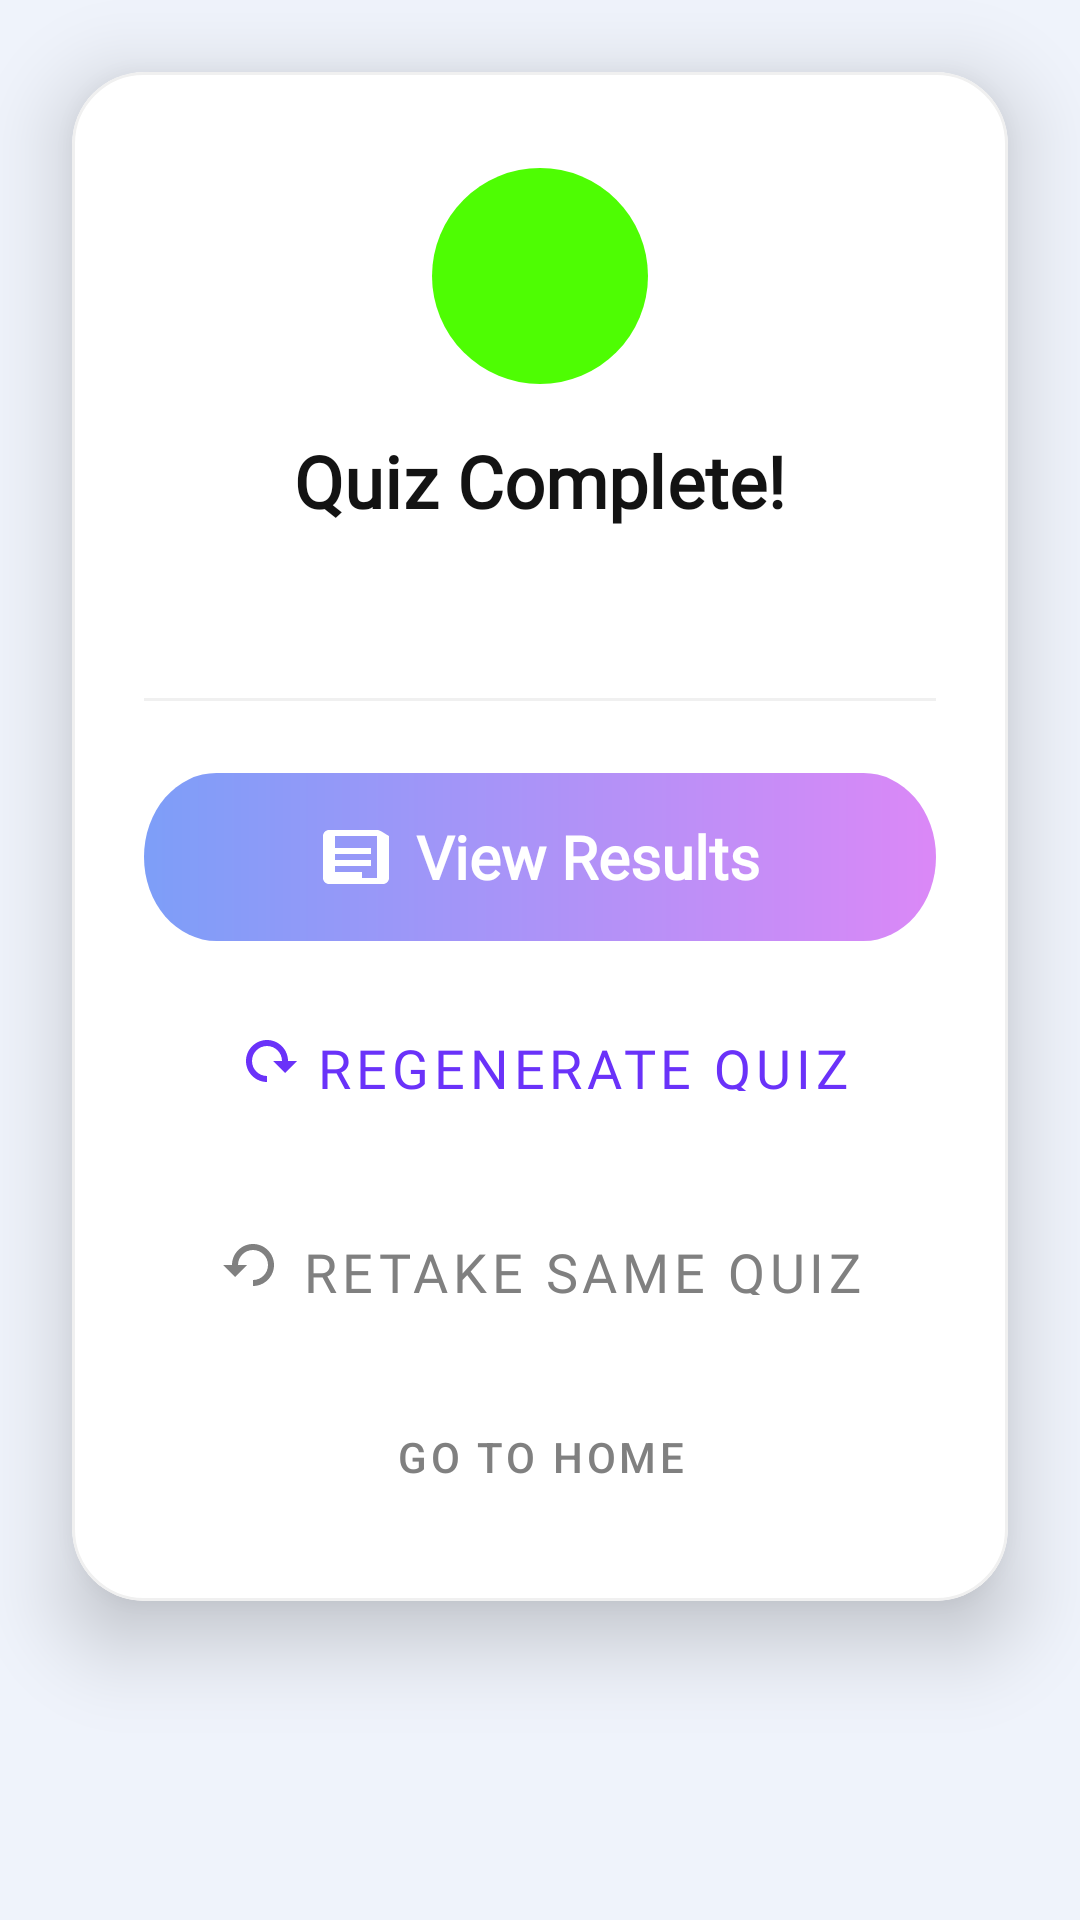

This screen was rendered from an Android layout file. Write that file and the resources it references.
<!-- AndroidManifest.xml: application theme Theme.Learnify -->
<!-- res/layout/fragment_quiz_complete_dialog.xml -->
<?xml version="1.0" encoding="utf-8"?>
<FrameLayout xmlns:android="http://schemas.android.com/apk/res/android"
    xmlns:app="http://schemas.android.com/apk/res-auto"
    xmlns:tools="http://schemas.android.com/tools"
    android:layout_width="match_parent"
    android:layout_height="wrap_content"
    android:background="@android:color/transparent">

    <com.airbnb.lottie.LottieAnimationView
        android:id="@+id/lottie_confetti"
        android:layout_width="match_parent"
        android:layout_height="300dp"
        android:layout_gravity="top|center"
        android:visibility="gone"
        app:lottie_autoPlay="false"
        app:lottie_loop="false"
        app:lottie_rawRes="@raw/confetti" />

    <com.google.android.material.card.MaterialCardView
        android:layout_width="match_parent"
        android:layout_height="wrap_content"
        android:layout_margin="24dp"
        app:cardBackgroundColor="@color/white"
        app:cardCornerRadius="24dp"
        app:cardElevation="16dp"
        app:strokeColor="#F0F0F0"
        app:strokeWidth="1dp">

        <androidx.constraintlayout.widget.ConstraintLayout
            android:layout_width="match_parent"
            android:layout_height="wrap_content"
            android:padding="24dp">

            <ImageView
                android:id="@+id/btn_close"
                android:layout_width="36dp"
                android:layout_height="36dp"
                android:background="?attr/selectableItemBackgroundBorderless"
                android:contentDescription="@string/close"
                android:padding="8dp"
                android:src="@drawable/ic_close_white"
                app:tint="@color/text_secondary_gray"
                app:layout_constraintEnd_toEndOf="parent"
                app:layout_constraintTop_toTopOf="parent" />

            <ImageView
                android:id="@+id/success_icon"
                android:layout_width="72dp"
                android:layout_height="72dp"
                android:layout_marginTop="8dp"
                android:contentDescription="@string/cd_success"
                android:src="@drawable/ic_success_check_circle"
                app:tint="@color/figma_green_correct"
                app:layout_constraintEnd_toEndOf="parent"
                app:layout_constraintStart_toStartOf="parent"
                app:layout_constraintTop_toTopOf="parent" />

            <TextView
                android:id="@+id/dialog_title"
                android:layout_width="wrap_content"
                android:layout_height="wrap_content"
                android:layout_marginTop="16dp"
                android:gravity="center"
                android:text="@string/quiz_complete"
                style="@style/TextAppearance.Header.Small"
                android:textSize="24sp"
                app:layout_constraintEnd_toEndOf="parent"
                app:layout_constraintStart_toStartOf="parent"
                app:layout_constraintTop_toBottomOf="@id/success_icon" />

            <TextView
                android:id="@+id/dialog_score"
                android:layout_width="wrap_content"
                android:layout_height="wrap_content"
                android:layout_marginTop="8dp"
                style="@style/TextAppearance.Body.Small.Medium"
                android:textSize="18sp"
                tools:text="Your score: 18/20"
                app:layout_constraintEnd_toEndOf="parent"
                app:layout_constraintStart_toStartOf="parent"
                app:layout_constraintTop_toBottomOf="@id/dialog_title" />

            <View
                android:id="@+id/divider"
                android:layout_width="0dp"
                android:layout_height="1dp"
                android:layout_marginTop="24dp"
                android:background="#F0F0F0"
                app:layout_constraintEnd_toEndOf="parent"
                app:layout_constraintStart_toStartOf="parent"
                app:layout_constraintTop_toBottomOf="@id/dialog_score" />

            <com.google.android.material.button.MaterialButton
                android:id="@+id/btn_view_results"
                android:layout_width="0dp"
                android:layout_height="56dp"
                android:layout_marginTop="24dp"
                android:text="@string/view_results"
                style="@style/Widget.App.Button.Gradient"
                android:textColor="@color/white"
                app:icon="@drawable/ic_article"
                app:iconGravity="textStart"
                app:iconTint="@color/white"
                app:layout_constraintEnd_toEndOf="parent"
                app:layout_constraintStart_toStartOf="parent"
                app:layout_constraintTop_toBottomOf="@id/divider" />

            <com.google.android.material.button.MaterialButton
                android:id="@+id/btn_regenerate_quiz"
                style="@style/Widget.App.Button.Stroked"
                android:layout_width="0dp"
                android:layout_height="56dp"
                android:layout_marginTop="12dp"
                android:text="@string/regenerate_quiz"
                android:textColor="@color/figma_purple_main"
                app:icon="@drawable/ic_redo"
                app:iconGravity="textStart"
                app:iconTint="@color/figma_purple_main"
                app:strokeColor="@color/figma_purple_main"
                app:strokeWidth="1.5dp"
                app:layout_constraintEnd_toEndOf="parent"
                app:layout_constraintStart_toStartOf="parent"
                app:layout_constraintTop_toBottomOf="@id/btn_view_results" />

            <com.google.android.material.button.MaterialButton
                android:id="@+id/btn_retake_quiz"
                style="@style/Widget.App.Button.Stroked"
                android:layout_width="0dp"
                android:layout_height="56dp"
                android:layout_marginTop="12dp"
                android:text="@string/retake_same_quiz"
                android:textColor="@color/text_secondary_gray"
                app:icon="@drawable/ic_undo"
                app:iconGravity="textStart"
                app:iconTint="@color/text_secondary_gray"
                app:strokeColor="@color/text_secondary_gray"
                app:strokeWidth="1.5dp"
                app:layout_constraintEnd_toEndOf="parent"
                app:layout_constraintStart_toStartOf="parent"
                app:layout_constraintTop_toBottomOf="@id/btn_regenerate_quiz" />

            <com.google.android.material.button.MaterialButton
                android:id="@+id/btn_go_home"
                style="@style/Widget.MaterialComponents.Button.TextButton"
                android:layout_width="wrap_content"
                android:layout_height="48dp"
                android:layout_marginTop="12dp"
                android:text="@string/go_to_home"
                android:textColor="@color/text_secondary_gray"
                app:layout_constraintEnd_toEndOf="parent"
                app:layout_constraintStart_toStartOf="parent"
                app:layout_constraintTop_toBottomOf="@id/btn_retake_quiz" />

        </androidx.constraintlayout.widget.ConstraintLayout>

    </com.google.android.material.card.MaterialCardView>

</FrameLayout>
<!-- resources referenced by this layout -->
<resources>
  <color name="figma_green_correct">#4EFD03</color>
  <color name="figma_purple_main">#6A32F9</color>
  <color name="text_secondary_gray">#808080</color>
  <color name="white">#FFFFFF</color>
  <!-- drawable ic_redo (drawable) -->
  <vector xmlns:android="http://schemas.android.com/apk/res/android"
      android:width="24dp"
      android:height="24dp"
      android:viewportWidth="24"
      android:viewportHeight="24"
      android:tint="@color/figma_purple_main">
      <path
          android:fillColor="#000000"
          android:pathData="M12,5c3.86,0 7,3.14 7,7h3l-4,4 -4,-4h3c0,-2.76
  -2.24,-5 -5,-5s-5,2.24 -5,5 2.24,5 5,5v2c-3.86,0 -7,-3.14 -7,-7s3.14,-7 7,-7z"/>
  </vector>
  <!-- drawable ic_undo (drawable) -->
  <vector xmlns:android="http://schemas.android.com/apk/res/android"
      android:width="24dp"
      android:height="24dp"
      android:viewportWidth="24"
      android:viewportHeight="24"
      android:tint="@color/figma_purple_main">
      <path
          android:fillColor="#000000"
          android:pathData="M12,5c-3.86,0 -7,3.14 -7,7H2l4,4 4,-4H7c0,-2.76
  2.24,-5 5,-5s5,2.24 5,5 -2.24,5 -5,5v2c3.86,0 7,-3.14 7,-7s-3.14,-7 -7,-7z"/>
  </vector>
  <string name="cd_success">Success</string>
  <string name="close">Close</string>
  <string name="go_to_home">Go to Home</string>
  <string name="quiz_complete">Quiz Complete!</string>
  <string name="regenerate_quiz">Regenerate Quiz</string>
  <string name="retake_same_quiz">Retake Same Quiz</string>
  <string name="view_results">View Results</string>
  <style name="TextAppearance.Body.Small.Medium" parent="Widget.AppCompat.TextView">
          <item name="android:fontFamily">@font/manrope_font_family</item>
          <item name="android:textStyle">normal</item>
          <item name="android:textSize">14sp</item>
          <item name="android:textColor">@color/text_secondary_gray</item>
          <item name="android:letterSpacing">0.002</item>
      </style>
  <style name="TextAppearance.Header.Small" parent="Widget.AppCompat.TextView">
          <item name="android:fontFamily">@font/manrope_font_family</item>
          <item name="android:textStyle">bold</item>
          <item name="android:textSize">22sp</item>
          <item name="android:textColor">@color/text_primary_dark</item>
          <item name="android:lineSpacingExtra">8sp</item>
          <item name="android:letterSpacing">0.002</item>
      </style>
  <style name="Widget.App.Button.Gradient" parent="Widget.MaterialComponents.Button">
          <item name="android:background">@drawable/bg_sign_up_gradient</item>
          <item name="backgroundTint">@null</item>
          <item name="android:textAppearance">@style/TextAppearance.Button.Large</item>
          <item name="cornerRadius">12dp</item>
      </style>
  <color name="text_primary_dark">#131313</color>
  <style name="TextAppearance.Button.Large" parent="Widget.MaterialComponents.Button.TextButton">
          <item name="android:fontFamily">@font/manrope_font_family</item>
          <item name="android:textStyle">bold</item>
          <item name="android:textSize">20sp</item>
          <item name="android:textColor">@color/white</item>
          <item name="android:gravity">center</item>
          <item name="rippleColor">#33FFFFFF</item>
      </style>
  <color name="figma_purple_light">#E1BEE7</color>
  <color name="screen_background_light_blue">#EFF3FB</color>
  <color name="card_surface">#FAFBFC</color>
  <style name="Widget.App.CardView" parent="Widget.MaterialComponents.CardView">
          <item name="cardBackgroundColor">@color/card_surface</item>
          <item name="cardCornerRadius">16dp</item>
          <item name="cardElevation">4dp</item>
          <item name="strokeWidth">1dp</item>
          <item name="strokeColor">#F0F0F0</item> </style>
</resources>
